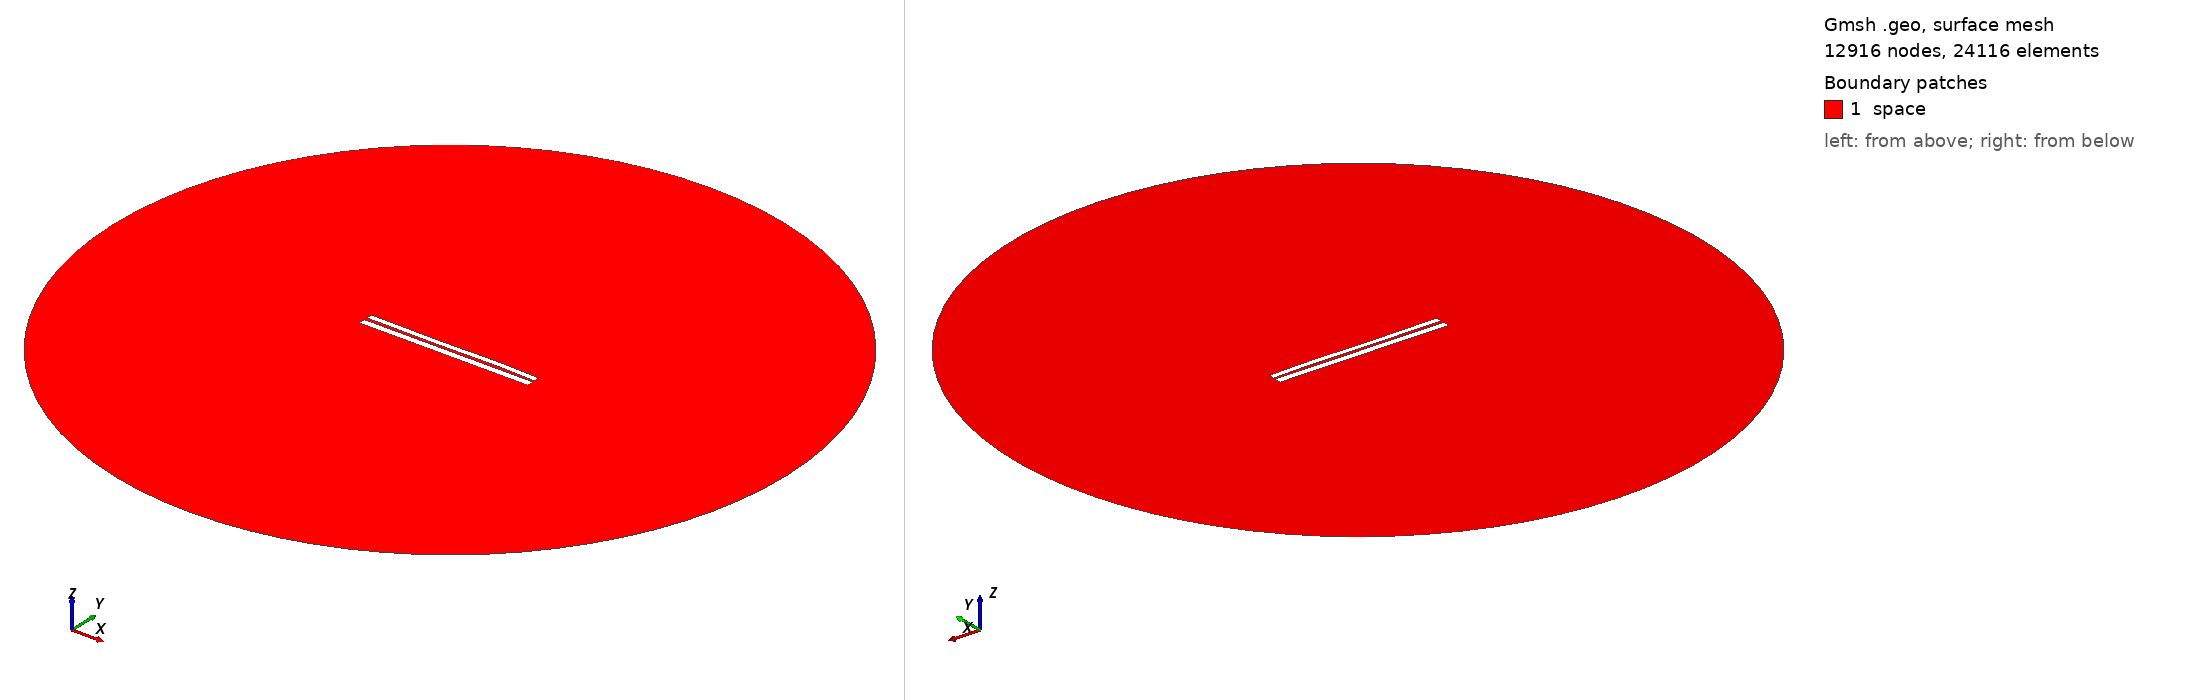

Gmsh geometry script, surface-meshed: 12916 nodes, 24116 surface elements. Boundary patches (legend numbers): 1 space. Left view from above one corner, right view from below the opposite corner. Legend entries are the model's physical surfaces. The drawing asked Gmsh for element sizes between 1% and 20% of the model's largest extent; the script's own settings can give other sizes.

=== 6304.geo (drawn) ===
//---------------------------------------
// Geometry kernel
//---------------------------------------

SetFactory("OpenCASCADE");



//---------------------------------------
// Parameters of the geometry
//---------------------------------------

// Overetch of the upper plate
overetch = 0.25;

// Distance between the plates
distance = 1.5;

// Discretization over the x axis (for the deformation)
nx = 50; 

// Length of the plate
L = 100 - overetch; 

// Number of modes
n = 4; 

// 1st mode coefficient
coeff(1) = -0.15;
beta(1) = 0.596864 * 3.1415926535 / L;

// 2nd mode coefficient
coeff(2) = 0.0;
beta(2) = 1.49418 * 3.1415926535 / L;

// 3rd mode coefficient
coeff(3) = -0.15;
beta(3) = 2.50025 * 3.1415926535 / L;

// 4th mode coefficient
coeff(4) = 0.07499999999999998;
beta(4) = 3.49999 * 3.1415926535 / L;



//---------------------------------------
// Upper plate (deformed rectangle)
//---------------------------------------

// Coordiantes of the upper plate
xmin = -50;
xmax = 50 - overetch;

// Height of the upper plate
yheight = 4 - 2 * overetch;

// Indexes of the points
UpperID[] = {};
LowerID[] = {};
LeftID[] = {};
RightID[] = {};

// Point index
p = 1;

// Horizontal edges
For i In {1:nx}
    x = xmin + (i-1)*(xmax - xmin)/(nx-1);

    y_bottom = distance / 2 + overetch;
    For j In {1:n}
        C = (Cosh(beta(j)*L) + Cos(beta(j)*L)) / (Sinh(beta(j)*L) + Sin(beta(j)*L));
        y_bottom  = y_bottom + coeff(j) * (Cosh(beta(j)*(x+50)) - Cos(beta(j)*(x+50)) - C * (Sinh(beta(j)*(x+50)) - Sin(beta(j)*(x+50))));
    EndFor

    y_top = y_bottom + yheight;

    Point(p) = {x, y_top, 0, 1.0};
    UpperID[i] = p;
    p = p + 1;

    Point(p) = {x, y_bottom, 0, 1.0};
    LowerID[i] = p;
    p = p + 1;
EndFor

// Create point lists
UpperPts[] = {}; LowerPts[] = {};
For i In {1:nx}
  UpperPts[] += {UpperID[i]};
  LowerPts[] += {LowerID[i]};
EndFor

// Build splines
Spline(1) = {UpperPts[]};
Spline(2) = {LowerPts[]};
Line(3) = {LowerPts[nx-1], UpperPts[nx-1]};
Line(4) = {LowerPts[0], UpperPts[0]};

// Build the plane surface
Curve Loop(1) = {2, 3, -1, -4};
Plane Surface(1) = {1};



//---------------------------------------
// Lower plate (rectangle)
//---------------------------------------

// Vertices
Point(1001) = {-50, -1, 0, 1.0};
Point(1002) = { 50, -1, 0, 1.0};
Point(1003) = { 50,  -5, 0, 1.0};
Point(1004) = {-50,  -5, 0, 1.0};

// Edges
Line(5) = {1001, 1002};
Line(6) = {1002, 1003};
Line(7) = {1003, 1004};
Line(8) = {1004, 1001};

// Plane surface
Line Loop(2) = {5, 6, 7, 8};
Plane Surface(2) = {2}; 



//---------------------------------------
// Outer (fictious) boundary
//---------------------------------------

// Points
Point(1005) = {0, 0, 0};       // Center
Point(1006) = {200, 0, 0};     // Start point
Point(1007) = {0, 200, 0};     // 90 degrees
Point(1008) = {-200, 0, 0};    // 180 degrees
Point(1009) = {0, -200, 0};    // 270 degrees

// Circle arcs (each needs start, center, end)
Circle(9) = {1006, 1005, 1007};
Circle(10) = {1007, 1005, 1008};
Circle(11) = {1008, 1005, 1009};
Circle(12) = {1009, 1005, 1006};

// Plane surface for the entire domain
Curve Loop(3) = {9, 10, 11, 12};
Surface(3) = {3};

// Subtract the plates from the whole domain to obtain the actual domain where we want to solve the equations
BooleanDifference{ Surface{3}; Delete; }{ Surface{1}; Surface{2}; Delete; }




//---------------------------------------
// Transfinite Lines/Curves
//---------------------------------------

// Set the number of points on the boundaries
r = 7;

// Plates
Transfinite Curve {1, 2} = 50*r Using Progression 1;
Transfinite Curve {3, 4} = 2*r Using Progression 1;
Transfinite Line {5, 7} = 50*r Using Progression 1;
Transfinite Line {6, 8} = 2*r Using Progression 1;

// Outer boundary
Transfinite Line {9, 10, 11, 12} = 20 Using Progression 1;



//---------------------------------------
// Physical groups
//---------------------------------------                

// Physical curves (boundaries)
Physical Line("force_segment", 10) = {2};
Physical Line("upper_plate", 11) = {1, 3, 4};
Physical Line("lower_plate", 12) = {5, 6, 7, 8};
Physical Line("boundary", 20) = {9, 10, 11, 12};

// Physical Surfaces
Physical Surface("space", 30) = {3};



//---------------------------------------
// 6. Generate the Mesh
//---------------------------------------

// 2D mesh generation
Mesh 2;
